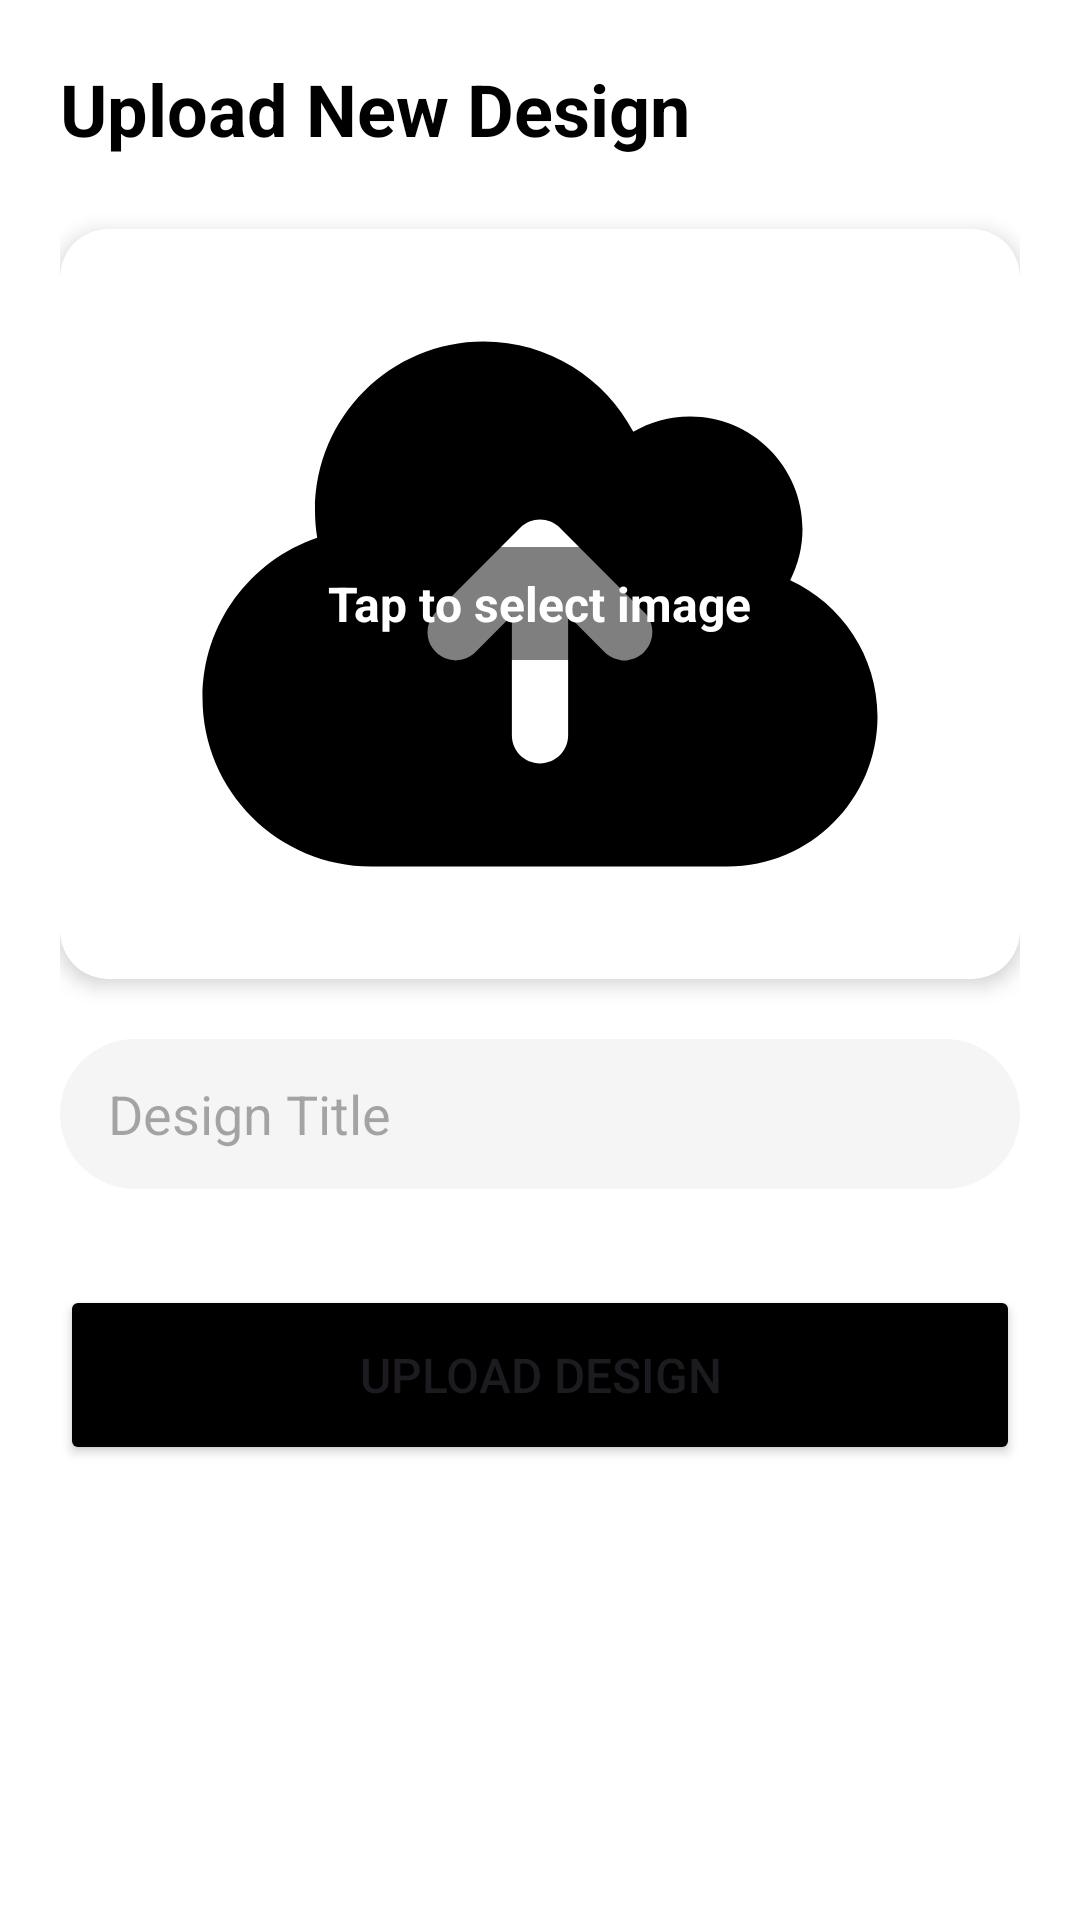

The Android layout XML behind this screen, and the referenced resources:
<!-- AndroidManifest.xml: application theme Base.Theme.BuildScapes -->
<!-- res/layout/fragment_upload.xml -->
<?xml version="1.0" encoding="utf-8"?>
<androidx.constraintlayout.widget.ConstraintLayout xmlns:android="http://schemas.android.com/apk/res/android"
    xmlns:app="http://schemas.android.com/apk/res-auto"
    android:layout_width="match_parent"
    android:layout_height="match_parent"
    android:background="@color/white"
    android:padding="20dp">

    <TextView
        android:id="@+id/tvTitleAdd"
        android:layout_width="wrap_content"
        android:layout_height="wrap_content"
        android:text="Upload New Design"
        android:textColor="@color/black"
        android:textSize="24sp"
        android:textStyle="bold"
        app:layout_constraintStart_toStartOf="parent"
        app:layout_constraintTop_toTopOf="parent" />

    <androidx.cardview.widget.CardView
        android:id="@+id/cardImagePreview"
        android:layout_width="match_parent"
        android:layout_height="250dp"
        android:layout_marginTop="24dp"
        app:cardCornerRadius="16dp"
        app:cardElevation="4dp"
        app:layout_constraintTop_toBottomOf="@id/tvTitleAdd">

        <ImageView
            android:id="@+id/imgPreview"
            android:layout_width="match_parent"
            android:layout_height="match_parent"
            android:scaleType="fitCenter"
            android:src="@drawable/ic_upload" />

        <TextView
            android:layout_width="wrap_content"
            android:layout_height="wrap_content"
            android:layout_gravity="center"
            android:text="Tap to select image"
            android:textColor="#FFFFFF"
            android:textSize="16sp"
            android:textStyle="bold"
            android:background="#80000000"
            android:padding="8dp" />
    </androidx.cardview.widget.CardView>

    <EditText
        android:id="@+id/etTitle"
        android:layout_width="match_parent"
        android:layout_height="50dp"
        android:layout_marginTop="20dp"
        android:background="@drawable/bg_search_rounded"
        android:hint="Design Title"
        android:paddingStart="16dp"
        android:paddingEnd="16dp"
        android:textColor="@color/black"
        app:layout_constraintTop_toBottomOf="@id/cardImagePreview" />

    <Button
        android:id="@+id/btnUpload"
        android:layout_width="match_parent"
        android:layout_height="60dp"
        android:layout_marginTop="32dp"
        android:text="Upload Design"
        android:textSize="16sp"
        android:backgroundTint="@color/black"
        app:layout_constraintTop_toBottomOf="@id/etTitle" />

</androidx.constraintlayout.widget.ConstraintLayout>
<!-- resources referenced by this layout -->
<resources>
  <color name="black">#000000</color>
  <color name="white">#FFFFFF</color>
  <!-- drawable bg_search_rounded (drawable) -->
  <?xml version="1.0" encoding="utf-8"?>
  <shape xmlns:android="http://schemas.android.com/apk/res/android"
      android:shape="rectangle">
      <solid android:color="#F5F5F5" /> <corners android:radius="30dp" />
  </shape>
  <!-- drawable ic_upload (drawable) -->
  <vector xmlns:android="http://schemas.android.com/apk/res/android" android:height="24dp" android:viewportHeight="640" android:viewportWidth="640" android:width="24dp">
        
      <path android:fillColor="#FF000000" android:pathData="M176,544C96.5,544 32,479.5 32,400C32,336.6 73,282.8 129.9,263.5C128.6,255.8 128,248 128,240C128,160.5 192.5,96 272,96C327.4,96 375.5,127.3 399.6,173.1C413.8,164.8 430.4,160 448,160C501,160 544,203 544,256C544,271.7 540.2,286.6 533.5,299.7C577.5,320 608,364.4 608,416C608,486.7 550.7,544 480,544L176,544zM337,255C327.6,245.6 312.4,245.6 303.1,255L231.1,327C221.7,336.4 221.7,351.6 231.1,360.9C240.5,370.2 255.7,370.3 265,360.9L296,329.9L296,432C296,445.3 306.7,456 320,456C333.3,456 344,445.3 344,432L344,329.9L375,360.9C384.4,370.3 399.6,370.3 408.9,360.9C418.2,351.5 418.3,336.3 408.9,327L336.9,255z"/>
      
  </vector>
  <style name="Base.Theme.BuildScapes" parent="Theme.Material3.DayNight.NoActionBar">
          <item name="colorPrimary">@color/black</item> </style>
</resources>
